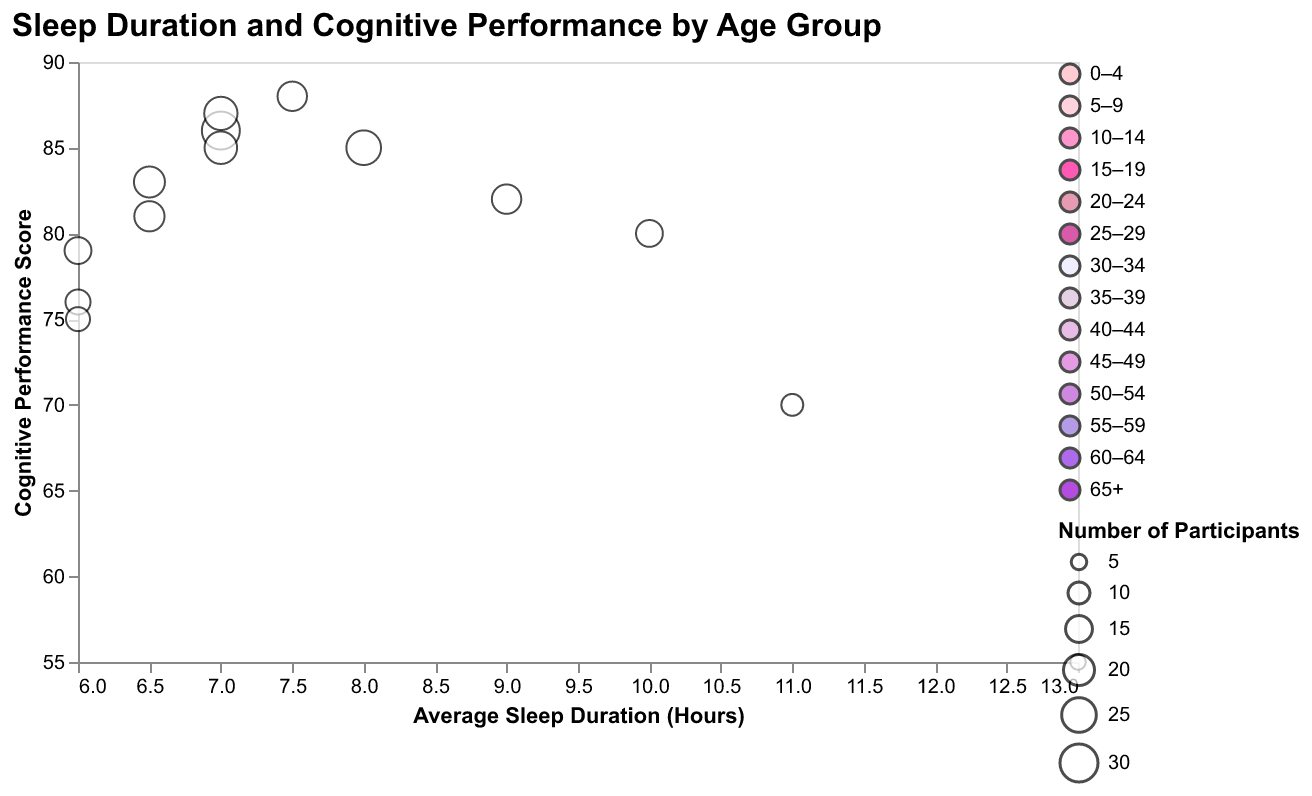

The data file committed next to this chart (first rows):
Age Group, Average Sleep (Hours), Cognitive Performance Score, Count
0–4, 13.0, 55, 5
5–9, 11.0, 70, 10
10–14, 10.0, 80, 15
15–19, 9.0, 82, 18
20–24, 8.0, 85, 25
25–29, 7.5, 88, 18
30–34, 7.0, 86, 30
35–39, 7.0, 87, 23
40–44, 7.0, 85, 22
45–49, 6.5, 83, 20
50–54, 6.5, 81, 19
55–59, 6.0, 79, 15
60–64, 6.0, 76, 13
65+, 6.0, 75, 12
